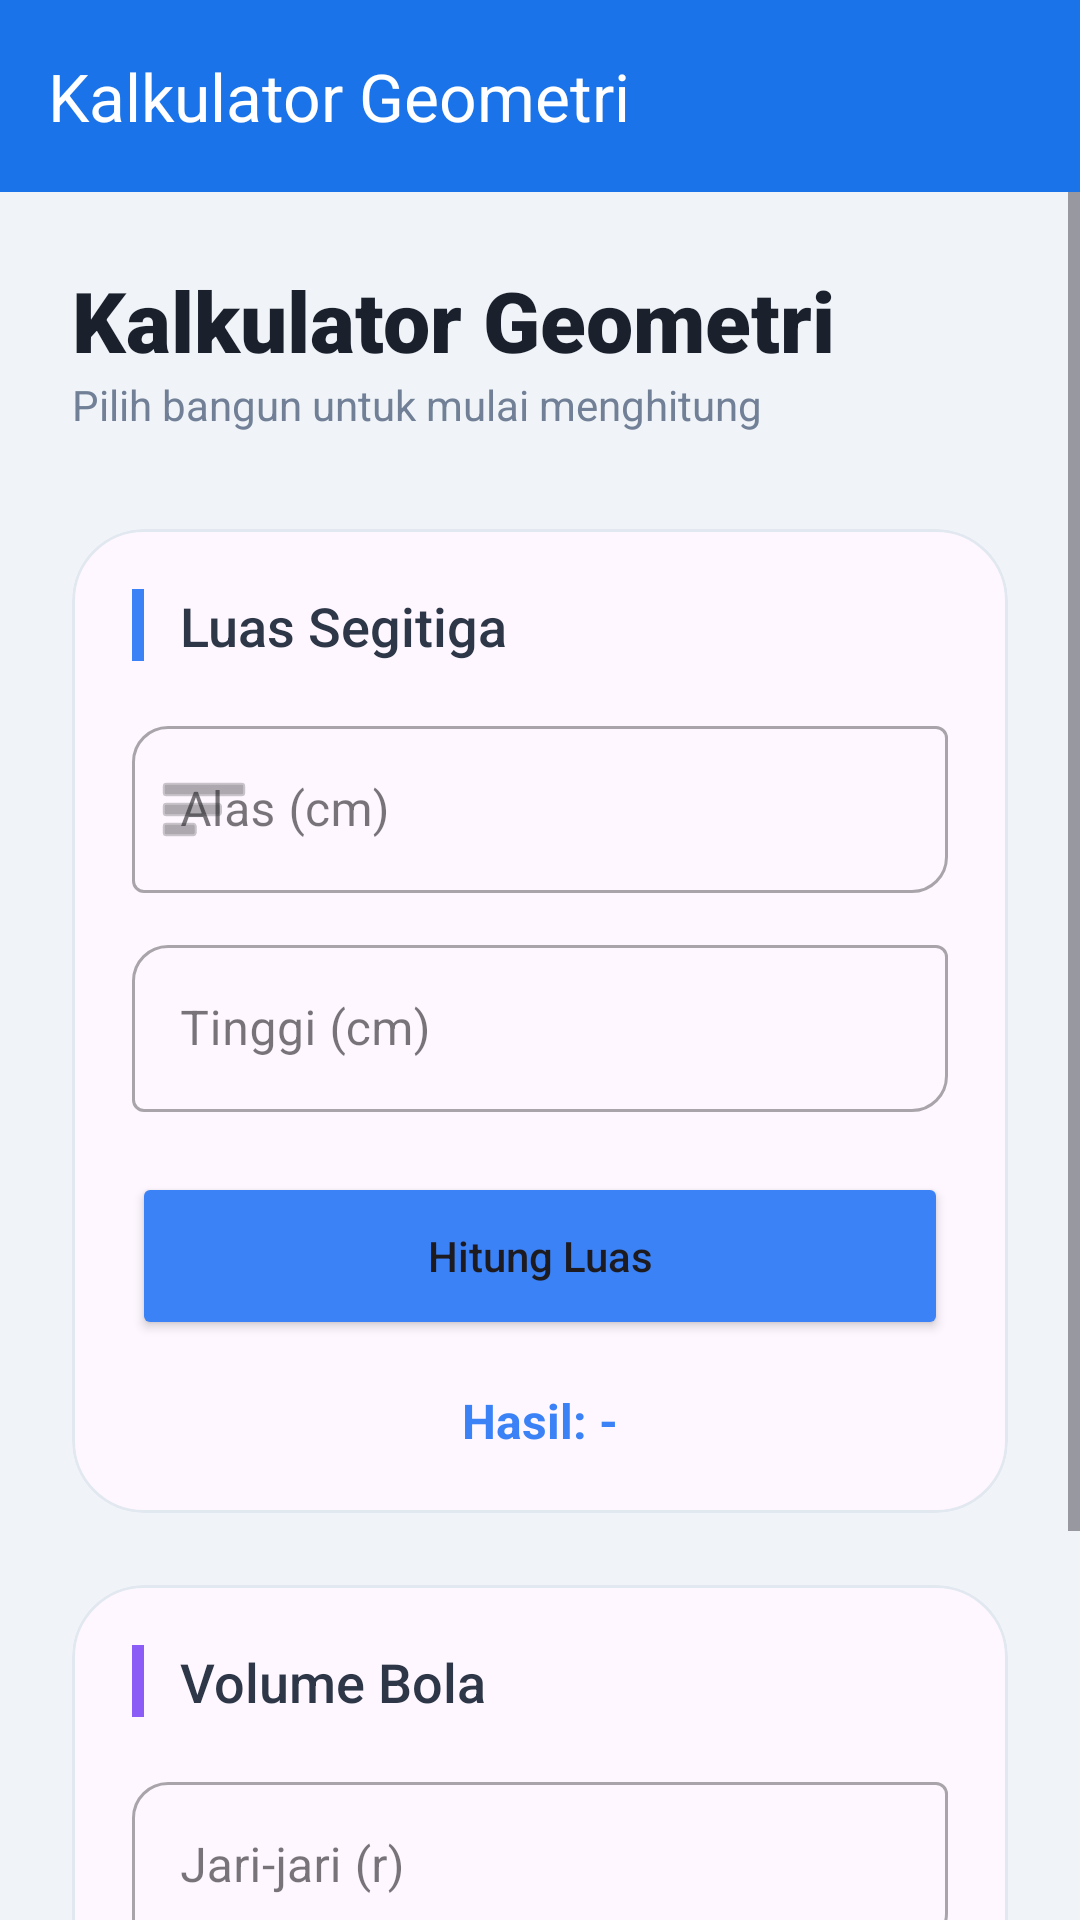

Here is an Android app screen rendered from its layout file. Give the layout XML and the strings, colors and styles it references.
<!-- AndroidManifest.xml: application theme Theme.Suciloyalty -->
<!-- res/layout/activity_rumus.xml -->
<LinearLayout xmlns:android="http://schemas.android.com/apk/res/android"
    xmlns:app="http://schemas.android.com/apk/res-auto"
    android:layout_width="match_parent"
    android:layout_height="match_parent"
    android:orientation="vertical"
    android:background="#F0F4F8">

    <androidx.appcompat.widget.Toolbar
        android:id="@+id/toolbarRumus"
        android:layout_width="match_parent"
        android:layout_height="?attr/actionBarSize"
        android:background="@color/bina_desa_blue"
        app:title="Kalkulator Geometri"
        app:titleTextColor="@color/white" />

    <ScrollView
        android:layout_width="match_parent"
        android:layout_height="match_parent"
        android:fillViewport="true"> 
        
        <LinearLayout
            android:orientation="vertical"
            android:padding="24dp"
            android:layout_width="match_parent"
            android:layout_height="wrap_content">

    <TextView
        android:id="@+id/tvTitle"
        android:text="Kalkulator Geometri"
        android:textSize="28sp"
        android:fontFamily="sans-serif-black"
        android:textColor="#1A202C"
        android:layout_width="wrap_content"
        android:layout_height="wrap_content"/>

    <TextView
        android:id="@+id/tvDesc"
        android:text="Pilih bangun untuk mulai menghitung"
        android:textSize="14sp"
        android:textColor="#718096"
        android:layout_marginBottom="32dp"
        android:layout_width="wrap_content"
        android:layout_height="wrap_content"/>

    <com.google.android.material.card.MaterialCardView
        android:layout_width="match_parent"
        android:layout_height="wrap_content"
        app:cardCornerRadius="24dp"
        app:cardElevation="0dp"
        app:strokeWidth="1dp"
        app:strokeColor="#E2E8F0"
        android:layout_marginBottom="24dp">

        <LinearLayout
            android:orientation="vertical"
            android:padding="20dp"
            android:layout_width="match_parent"
            android:layout_height="wrap_content">

            <LinearLayout
                android:orientation="horizontal"
                android:gravity="center_vertical"
                android:layout_marginBottom="16dp"
                android:layout_width="match_parent"
                android:layout_height="wrap_content">

                <View
                    android:layout_width="4dp"
                    android:layout_height="24dp"
                    android:background="#3B82F6"
                    android:layout_marginEnd="12dp"/>

                <TextView
                    android:text="Luas Segitiga"
                    android:textSize="18sp"
                    android:fontFamily="sans-serif-medium"
                    android:textColor="#2D3748"
                    android:layout_width="wrap_content"
                    android:layout_height="wrap_content"/>
            </LinearLayout>

            <com.google.android.material.textfield.TextInputLayout
                style="@style/Widget.MaterialComponents.TextInputLayout.OutlinedBox"
                android:layout_width="match_parent"
                android:layout_height="wrap_content"
                android:hint="Alas (cm)"
                app:boxCornerRadiusTopStart="12dp"
                app:boxCornerRadiusBottomEnd="12dp"
                app:startIconDrawable="@android:drawable/ic_menu_sort_by_size">

                <com.google.android.material.textfield.TextInputEditText
                    android:id="@+id/alas"
                    android:inputType="numberDecimal"
                    android:layout_width="match_parent"
                    android:layout_height="wrap_content"/>
            </com.google.android.material.textfield.TextInputLayout>

            <com.google.android.material.textfield.TextInputLayout
                style="@style/Widget.MaterialComponents.TextInputLayout.OutlinedBox"
                android:layout_width="match_parent"
                android:layout_height="wrap_content"
                android:hint="Tinggi (cm)"
                android:layout_marginTop="12dp"
                app:boxCornerRadiusTopStart="12dp"
                app:boxCornerRadiusBottomEnd="12dp">

                <com.google.android.material.textfield.TextInputEditText
                    android:id="@+id/tinggi"
                    android:inputType="numberDecimal"
                    android:layout_width="match_parent"
                    android:layout_height="wrap_content"/>
            </com.google.android.material.textfield.TextInputLayout>

            <Button
                android:id="@+id/btnSegitiga"
                android:text="Hitung Luas"
                android:layout_marginTop="20dp"
                android:textAllCaps="false"
                android:fontFamily="sans-serif-medium"
                android:insetTop="0dp"
                android:insetBottom="0dp"
                android:backgroundTint="#3B82F6"
                app:cornerRadius="12dp"
                android:layout_width="match_parent"
                android:layout_height="56dp"/>

            <TextView
                android:id="@+id/hasilSegitiga"
                android:text="Hasil: -"
                android:textSize="16sp"
                android:textStyle="bold"
                android:textColor="#3B82F6"
                android:layout_marginTop="16dp"
                android:layout_gravity="center"
                android:layout_width="wrap_content"
                android:layout_height="wrap_content"/>

        </LinearLayout>
    </com.google.android.material.card.MaterialCardView>

    <com.google.android.material.card.MaterialCardView
        android:layout_width="match_parent"
        android:layout_height="wrap_content"
        app:cardCornerRadius="24dp"
        app:cardElevation="0dp"
        app:strokeWidth="1dp"
        app:strokeColor="#E2E8F0">

        <LinearLayout
            android:orientation="vertical"
            android:padding="20dp"
            android:layout_width="match_parent"
            android:layout_height="wrap_content">

            <LinearLayout
                android:orientation="horizontal"
                android:gravity="center_vertical"
                android:layout_marginBottom="16dp"
                android:layout_width="match_parent"
                android:layout_height="wrap_content">

                <View
                    android:layout_width="4dp"
                    android:layout_height="24dp"
                    android:background="#8B5CF6"
                    android:layout_marginEnd="12dp"/>

                <TextView
                    android:text="Volume Bola"
                    android:textSize="18sp"
                    android:fontFamily="sans-serif-medium"
                    android:textColor="#2D3748"
                    android:layout_width="wrap_content"
                    android:layout_height="wrap_content"/>
            </LinearLayout>

            <com.google.android.material.textfield.TextInputLayout
                style="@style/Widget.MaterialComponents.TextInputLayout.OutlinedBox"
                android:layout_width="match_parent"
                android:layout_height="wrap_content"
                android:hint="Jari-jari (r)"
                app:boxCornerRadiusTopStart="12dp"
                app:boxCornerRadiusBottomEnd="12dp">

                <com.google.android.material.textfield.TextInputEditText
                    android:id="@+id/jari"
                    android:inputType="numberDecimal"
                    android:layout_width="match_parent"
                    android:layout_height="wrap_content"/>
            </com.google.android.material.textfield.TextInputLayout>

            <Button
                android:id="@+id/btnBola"
                android:text="Hitung Volume"
                android:layout_marginTop="20dp"
                android:textAllCaps="false"
                android:backgroundTint="#8B5CF6"
                app:cornerRadius="12dp"
                android:layout_width="match_parent"
                android:layout_height="56dp"/>

            <TextView
                android:id="@+id/hasilBola"
                android:text="Hasil: -"
                android:textSize="16sp"
                android:textStyle="bold"
                android:textColor="#8B5CF6"
                android:layout_marginTop="16dp"
                android:layout_gravity="center"
                android:layout_width="wrap_content"
                android:layout_height="wrap_content"/>

        </LinearLayout>
    </com.google.android.material.card.MaterialCardView>

</LinearLayout>
</ScrollView>
</LinearLayout>
<!-- resources referenced by this layout -->
<resources>
  <color name="bina_desa_blue">#1A73E8</color>
  <color name="white">#FFFFFF</color>
  <style name="Theme.Suciloyalty" parent="Base.Theme.Suciloyalty" />
  <style name="Base.Theme.Suciloyalty" parent="Theme.Material3.DayNight.NoActionBar">
          
          
      </style>
</resources>
